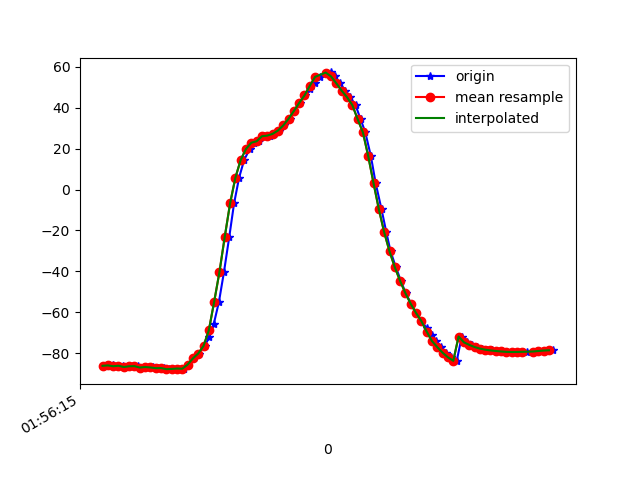

The file beside this chart, header and first rows:
1617760575991, 456212615824691, -86.25992, 18.809855, -20.70663
1617760576003, 456212635055461, -86.06, 18.64, -21.31
1617760576018, 456212654286231, -86.06, 18.53, -21.25
1617760576038, 456212673517001, -86.46, 19.18, -22.21
1617760576056, 456212692882905, -86.23, 18.88, -22.22
1617760576077, 456212712113675, -86.84, 19.23, -22.08
1617760576095, 456212731344445, -86.48, 19.16, -22.73
1617760576114, 456212750575215, -86.41, 19.05, -22.34
1617760576133, 456212769805985, -87.11, 19.93, -23.18
1617760576153, 456212789036755, -86.84, 19.68, -23.21
1617760576170, 456212808267525, -87.06, 19.75, -22.93
1617760576190, 456212827498295, -87.41, 19, -20.83
1617760576212, 456212846729065, -87.35, 19.82, -23.87
1617760576230, 456212865959835, -87.9, 20.14, -23.64
1617760576246, 456212885190605, -87.79, 20.4, -24.63
1617760576265, 456212904421375, -87.58, 20.81, -24.16
1617760576285, 456212923652145, -87.69, 23.2, -23.49
1617760576303, 456212942882915, -85.68, 27.32, -25.42
1617760576323, 456212962113685, -82.65, 33.16, -27.05
1617760576342, 456212981344455, -80.24, 40.44, -29.29
1617760576364, 456213000575225, -76.55, 46.26, -32.89
1617760576382, 456213019805995, -72.21, 51.53, -37.46
1617760576399, 456213039036765, -65.55, 56.89, -44.56
1617760576418, 456213058267535, -54.99, 61.87, -55.65
1617760576437, 456213077498305, -40.33, 65.56, -71.16
1617760576457, 456213096729075, -23.08, 67.12, -89.46
1617760576475, 456213115959845, -6.774, 66.38, -106.8
1617760576494, 456213135190615, 5.842, 64.09, -120.1
1617760576513, 456213154421385, 14.5, 61.3, -129.2
1617760576534, 456213173652155, 19.89, 58.85, -134.9
1617760576551, 456213192882925, 22.91, 57.05, -137.8
1617760576570, 456213212113695, 23.64, 54.35, -134
1617760576587, 456213231344465, 26.09, 55.41, -137.8
1617760576610, 456213250575235, 26.4, 55.13, -136.1
1617760576627, 456213269806005, 27.25, 54.66, -134.2
1617760576645, 456213289036775, 28.86, 53.99, -132.2
1617760576664, 456213308267545, 31.36, 53.25, -130.3
1617760576684, 456213327498315, 34.62, 52.61, -128.5
1617760576702, 456213346729085, 38.42, 52.25, -126.6
1617760576722, 456213365959855, 42.36, 52.24, -124.4
1617760576743, 456213385190625, 46.05, 52.71, -121.8
1617760576762, 456213404421395, 49.25, 53.6, -118.7
1617760576778, 456213423652165, 52.25, 54.75, -115.7
1617760576799, 456213442882935, 55.15, 56.17, -113.3
1617760576820, 456213462113705, 57.17, 58.02, -110.2
1617760576838, 456213481344475, 57.3, 59.52, -106.1
1617760576854, 456213500575245, 55.35, 60.59, -100.9
1617760576874, 456213519806015, 51.95, 61.35, -95
1617760576894, 456213539036785, 48.38, 61.78, -89.75
1617760576912, 456213558267555, 45.2, 62.06, -85.78
1617760576932, 456213577498325, 41.34, 62.24, -82.12
1617760576951, 456213596729095, 34.46, 56.16, -78.81
1617760576969, 456213615959865, 27.94, 59.44, -71.34
1617760576990, 456213635190635, 16.26, 59.64, -60.45
1617760577008, 456213654421405, 3.052, 56.26, -50.72
1617760577030, 456213673652175, -9.713, 51.53, -42.15
1617760577048, 456213692882945, -20.92, 45.96, -35.58
1617760577064, 456213712113715, -30.25, 40.34, -31.07
1617760577084, 456213731344485, -38.03, 35.2, -27.89
1617760577103, 456213750575255, -44.76, 30.64, -25.54
1617760577121, 456213769806025, -50.74, 26.63, -23.62
... 29 more rows
